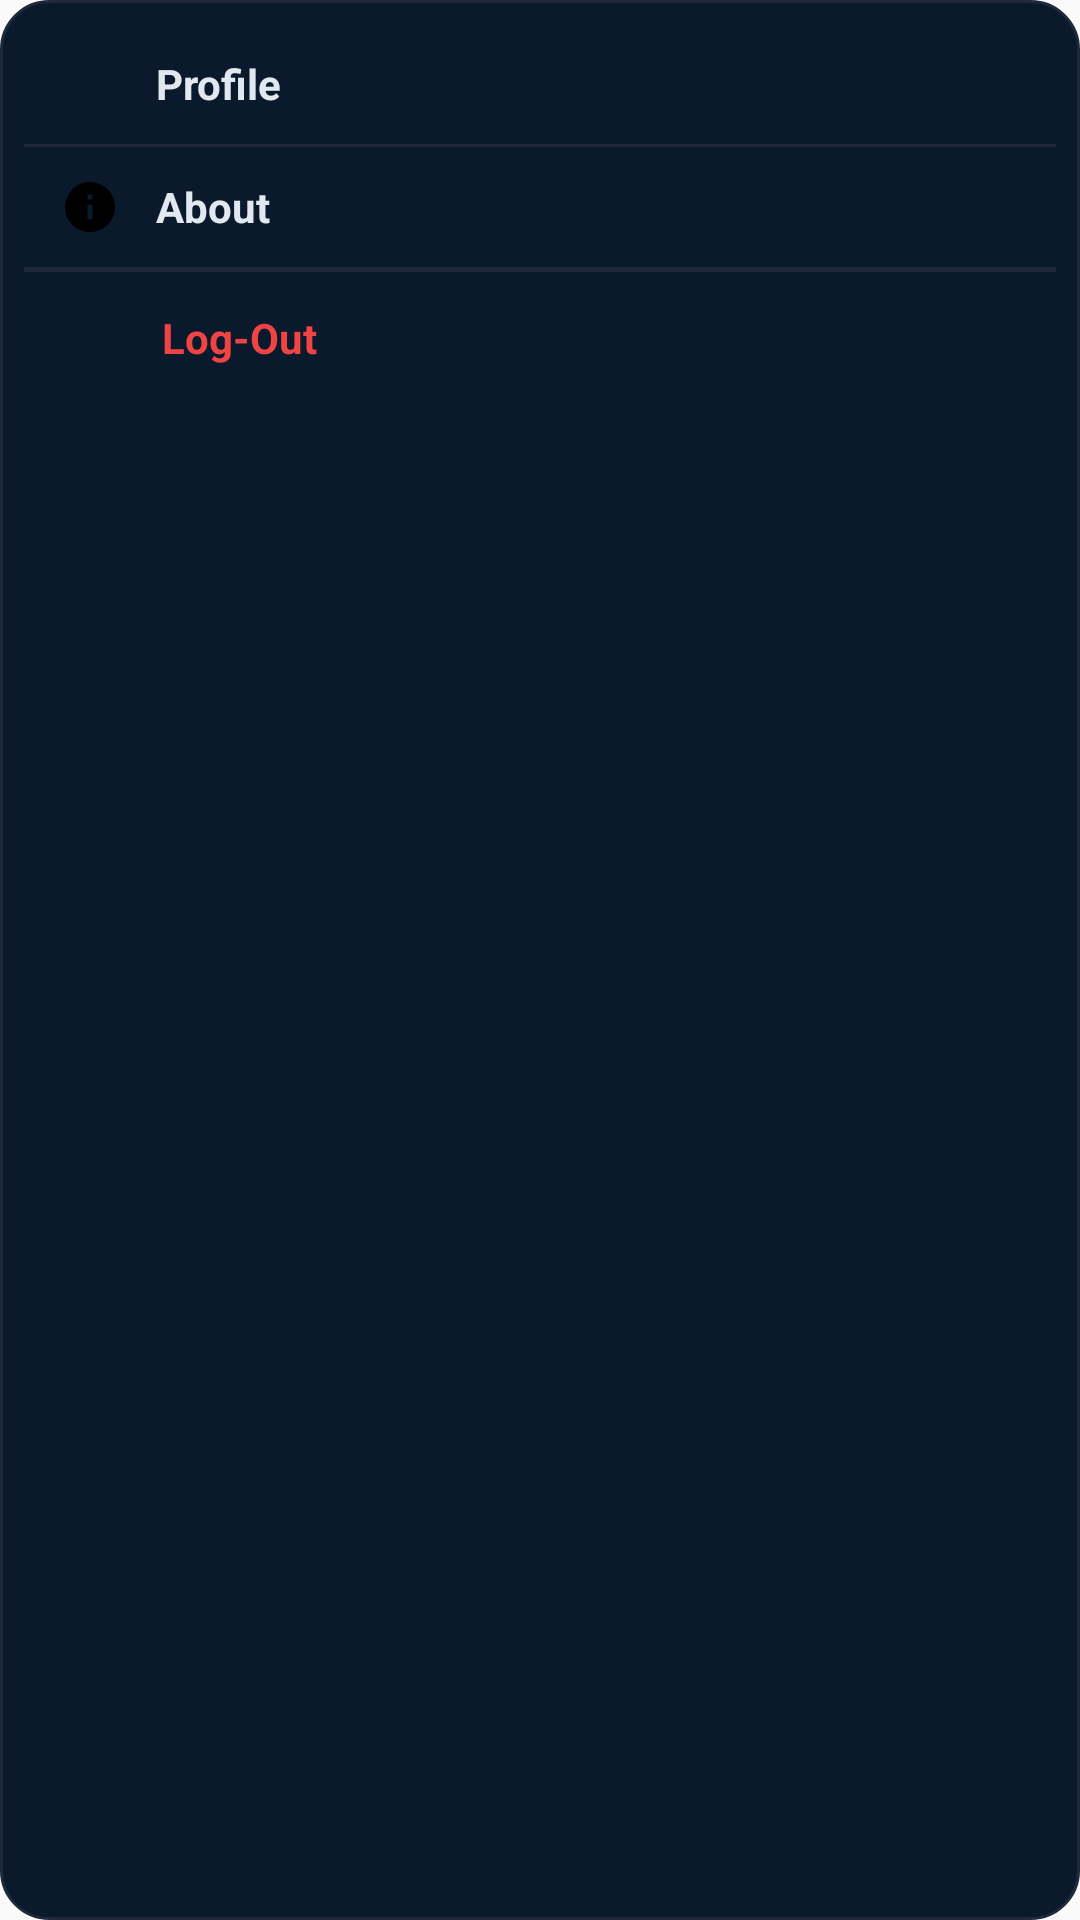

Produce the Android XML layout that renders to this screen, including the resource entries it uses.
<!-- AndroidManifest.xml: application theme Theme.FloodGuard -->
<!-- res/layout/nav_dropdown_menu.xml -->
<?xml version="1.0" encoding="utf-8"?>
<LinearLayout xmlns:android="http://schemas.android.com/apk/res/android"
    android:layout_width="180dp"
    android:layout_height="wrap_content"
    android:background="@drawable/dropdown_menu_bg"
    android:orientation="vertical"
    android:padding="8dp">

    
    <LinearLayout
        android:id="@+id/menuProfile"
        android:layout_width="match_parent"
        android:layout_height="40dp"
        android:clickable="true"
        android:focusable="true"
        android:gravity="center_vertical"
        android:orientation="horizontal"
        android:paddingStart="12dp"
        android:paddingEnd="12dp">

        <ImageView
            android:layout_width="20dp"
            android:layout_height="20dp"
            android:src="@drawable/ic_profile"
            android:contentDescription="Profile" />

        <TextView
            android:layout_width="wrap_content"
            android:layout_height="wrap_content"
            android:layout_marginStart="12dp"
            android:text="Profile"
            android:textColor="#E2E8F0"
            android:textSize="14sp"
            android:textStyle="bold" />
    </LinearLayout>

    <View
        android:layout_width="match_parent"
        android:layout_height="1dp"
        android:background="#1E293B" />

    
    <LinearLayout
        android:id="@+id/menuAbout"
        android:layout_width="match_parent"
        android:layout_height="40dp"
        android:clickable="true"
        android:focusable="true"
        android:gravity="center_vertical"
        android:orientation="horizontal"
        android:paddingStart="12dp"
        android:paddingEnd="12dp">

        <ImageView
            android:layout_width="20dp"
            android:layout_height="20dp"
            android:src="@drawable/ic_info"
            android:contentDescription="About" />

        <TextView
            android:layout_width="wrap_content"
            android:layout_height="wrap_content"
            android:layout_marginStart="12dp"
            android:text="About"
            android:textColor="#E2E8F0"
            android:textSize="14sp"
            android:textStyle="bold" />
    </LinearLayout>

    <View
        android:layout_width="match_parent"
        android:layout_height="1.5dp"
        android:background="#1E293B" />

    
    <LinearLayout
        android:id="@+id/menuLogout"
        android:layout_width="match_parent"
        android:layout_height="44dp"
        android:clickable="true"
        android:focusable="true"
        android:gravity="center_vertical"
        android:orientation="horizontal"
        android:paddingStart="12dp"
        android:paddingEnd="12dp">

        <ImageView
            android:layout_width="22dp"
            android:layout_height="22dp"
            android:src="@drawable/ic_logout"
            android:contentDescription="Log-Out" />

        <TextView
            android:layout_width="wrap_content"
            android:layout_height="wrap_content"
            android:layout_marginStart="12dp"
            android:text="Log-Out"
            android:textColor="#EF4444"
            android:textSize="14sp"
            android:textStyle="bold" />
    </LinearLayout>

</LinearLayout>
<!-- resources referenced by this layout -->
<resources>
  <!-- drawable dropdown_menu_bg (drawable) -->
  <?xml version="1.0" encoding="utf-8"?>
  <shape xmlns:android="http://schemas.android.com/apk/res/android"
      android:shape="rectangle">
      <solid android:color="#0B192C" />
      <corners android:radius="16dp" />
      <stroke
          android:width="1dp"
          android:color="#1E293B" />
  </shape>
  <!-- drawable ic_info (drawable) -->
  <vector xmlns:android="http://schemas.android.com/apk/res/android"
      android:width="24dp"
      android:height="24dp"
      android:viewportWidth="24"
      android:viewportHeight="24">
      <path
          android:fillColor="#000000"
          android:pathData="M12,2C6.48,2 2,6.48 2,12s4.48,10 10,10 10,-4.48 10,-10S17.52,2 12,2zm1,15h-2v-6h2v6zm0,-8h-2V7h2v2z" />
  </vector>
  <style name="Theme.FloodGuard" parent="Theme.AppCompat.DayNight.NoActionBar">
          <item name="windowActionBar">false</item>
          <item name="windowNoTitle">true</item>
          <item name="android:statusBarColor">#0A192F</item>
          <item name="android:windowLightStatusBar">false</item>
          <item name="android:navigationBarColor">#0A192F</item>
      </style>
</resources>
